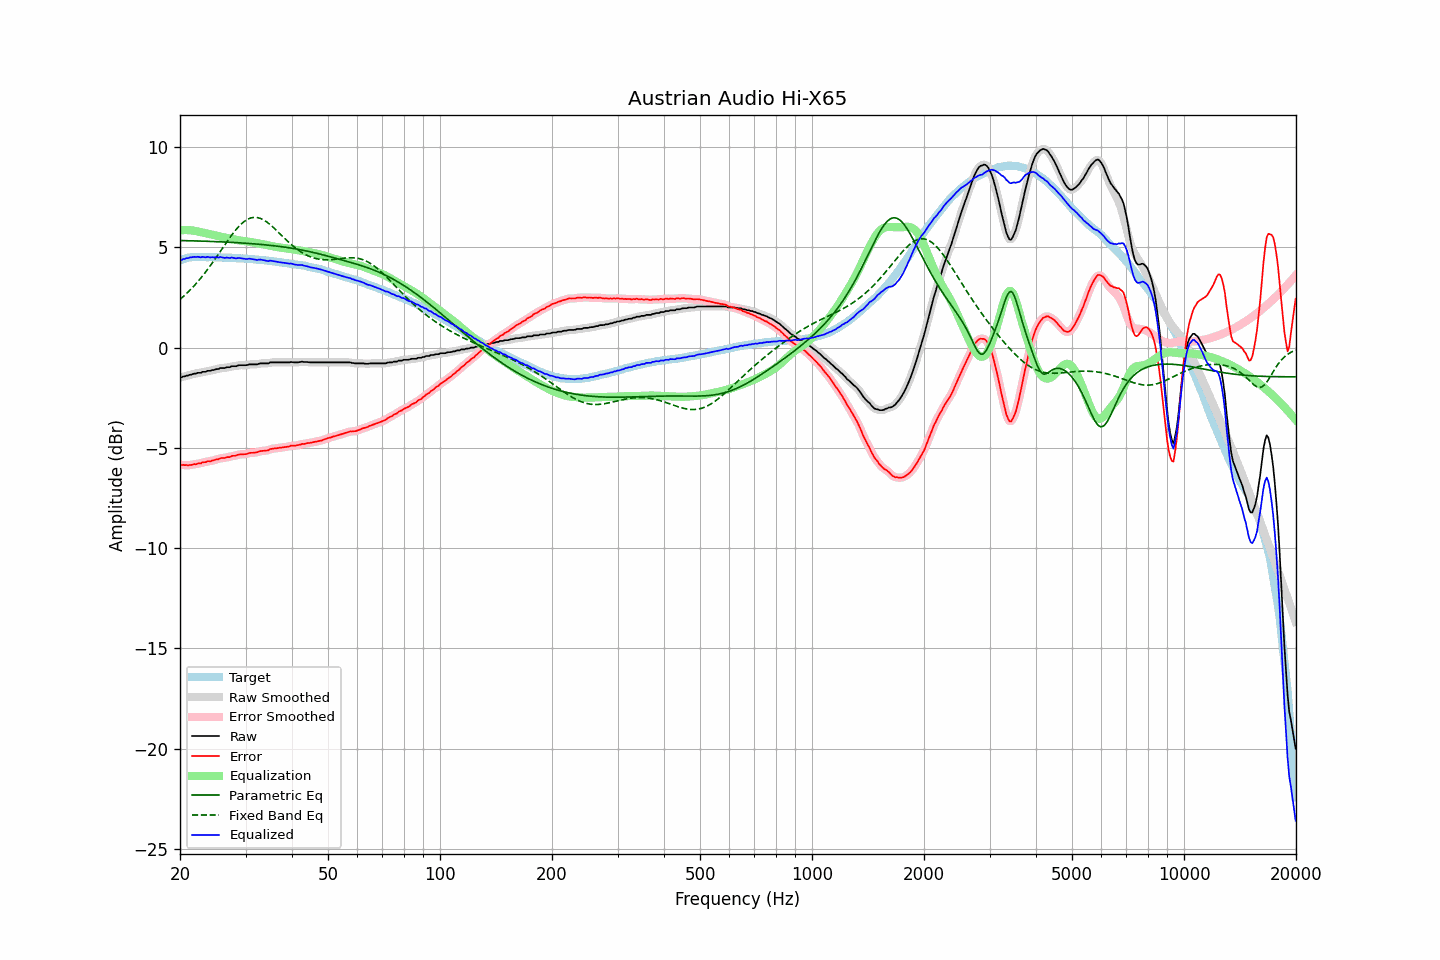

The file beside this chart, header and first rows:
frequency, raw, error, smoothed, error_smoothed, equalization, parametric_eq, fixed_band_eq, equalized_raw, equalized_smoothed, target
20.00, -1.49, -5.83, -1.49, -5.84, 5.84, 5.34, 2.40, 4.35, 4.35, 4.34
20.20, -1.49, -5.86, -1.47, -5.85, 5.85, 5.34, 2.47, 4.36, 4.38, 4.37
20.40, -1.44, -5.84, -1.45, -5.86, 5.86, 5.33, 2.54, 4.42, 4.40, 4.40
20.61, -1.44, -5.86, -1.43, -5.86, 5.86, 5.33, 2.61, 4.42, 4.43, 4.42
20.81, -1.40, -5.85, -1.41, -5.86, 5.86, 5.33, 2.69, 4.46, 4.45, 4.45
21.02, -1.40, -5.88, -1.39, -5.87, 5.86, 5.33, 2.77, 4.46, 4.47, 4.48
21.23, -1.36, -5.85, -1.37, -5.86, 5.85, 5.33, 2.85, 4.49, 4.49, 4.49
21.44, -1.35, -5.85, -1.34, -5.85, 5.85, 5.32, 2.93, 4.50, 4.50, 4.50
21.66, -1.32, -5.83, -1.32, -5.83, 5.84, 5.32, 3.01, 4.52, 4.51, 4.51
21.87, -1.30, -5.81, -1.30, -5.82, 5.82, 5.32, 3.10, 4.52, 4.52, 4.51
22.09, -1.30, -5.82, -1.28, -5.80, 5.81, 5.32, 3.19, 4.51, 4.52, 4.52
22.31, -1.26, -5.78, -1.28, -5.79, 5.79, 5.31, 3.28, 4.53, 4.51, 4.52
22.54, -1.26, -5.78, -1.26, -5.78, 5.77, 5.31, 3.37, 4.51, 4.51, 4.52
22.76, -1.26, -5.78, -1.24, -5.75, 5.75, 5.31, 3.47, 4.50, 4.52, 4.52
22.99, -1.21, -5.72, -1.23, -5.74, 5.74, 5.31, 3.57, 4.53, 4.51, 4.51
23.22, -1.21, -5.72, -1.21, -5.72, 5.72, 5.30, 3.67, 4.51, 4.51, 4.51
23.45, -1.21, -5.71, -1.19, -5.69, 5.70, 5.30, 3.77, 4.49, 4.52, 4.51
23.69, -1.16, -5.66, -1.18, -5.69, 5.69, 5.30, 3.88, 4.53, 4.51, 4.50
23.92, -1.16, -5.66, -1.16, -5.67, 5.67, 5.30, 3.99, 4.51, 4.51, 4.50
24.16, -1.16, -5.67, -1.14, -5.65, 5.65, 5.29, 4.10, 4.49, 4.51, 4.51
24.40, -1.12, -5.63, -1.13, -5.64, 5.63, 5.29, 4.21, 4.51, 4.50, 4.51
24.65, -1.12, -5.62, -1.11, -5.62, 5.61, 5.29, 4.32, 4.49, 4.50, 4.50
24.89, -1.09, -5.59, -1.09, -5.59, 5.59, 5.28, 4.44, 4.50, 4.50, 4.50
25.14, -1.07, -5.57, -1.07, -5.57, 5.57, 5.28, 4.55, 4.50, 4.50, 4.50
25.39, -1.07, -5.57, -1.05, -5.55, 5.55, 5.28, 4.67, 4.49, 4.50, 4.50
25.65, -1.02, -5.52, -1.03, -5.53, 5.54, 5.27, 4.79, 4.52, 4.50, 4.50
25.91, -1.02, -5.51, -1.03, -5.52, 5.52, 5.27, 4.90, 4.50, 4.49, 4.49
26.16, -1.02, -5.50, -1.01, -5.50, 5.50, 5.27, 5.02, 4.48, 4.49, 4.49
26.43, -1.02, -5.50, -1.01, -5.49, 5.49, 5.26, 5.14, 4.47, 4.48, 4.48
26.69, -0.98, -5.46, -1.00, -5.48, 5.47, 5.26, 5.25, 4.49, 4.47, 4.48
26.96, -0.98, -5.46, -0.98, -5.46, 5.46, 5.25, 5.37, 4.48, 4.48, 4.48
27.23, -0.98, -5.46, -0.96, -5.44, 5.44, 5.25, 5.48, 4.46, 4.48, 4.48
27.50, -0.93, -5.41, -0.95, -5.42, 5.42, 5.25, 5.59, 4.49, 4.48, 4.48
27.77, -0.93, -5.40, -0.94, -5.41, 5.40, 5.24, 5.70, 4.48, 4.47, 4.47
28.05, -0.93, -5.40, -0.92, -5.39, 5.39, 5.24, 5.80, 4.46, 4.46, 4.47
28.33, -0.93, -5.38, -0.92, -5.37, 5.37, 5.23, 5.90, 4.44, 4.46, 4.45
28.62, -0.89, -5.34, -0.90, -5.35, 5.36, 5.23, 5.99, 4.47, 4.46, 4.45
28.90, -0.88, -5.33, -0.88, -5.33, 5.34, 5.22, 6.07, 4.47, 4.46, 4.45
29.19, -0.88, -5.32, -0.88, -5.32, 5.33, 5.22, 6.16, 4.45, 4.46, 4.44
29.48, -0.88, -5.33, -0.88, -5.32, 5.32, 5.21, 6.23, 4.44, 4.44, 4.45
29.78, -0.88, -5.32, -0.88, -5.32, 5.31, 5.21, 6.29, 4.43, 4.43, 4.44
30.08, -0.88, -5.31, -0.87, -5.31, 5.30, 5.20, 6.35, 4.42, 4.42, 4.43
30.38, -0.87, -5.29, -0.86, -5.29, 5.29, 5.20, 6.40, 4.42, 4.42, 4.42
30.68, -0.84, -5.26, -0.85, -5.27, 5.28, 5.19, 6.43, 4.44, 4.43, 4.42
30.99, -0.84, -5.25, -0.84, -5.25, 5.26, 5.18, 6.46, 4.43, 4.42, 4.41
31.30, -0.84, -5.25, -0.84, -5.24, 5.25, 5.18, 6.48, 4.41, 4.41, 4.41
31.61, -0.84, -5.24, -0.84, -5.24, 5.23, 5.17, 6.49, 4.39, 4.39, 4.40
31.93, -0.84, -5.23, -0.84, -5.23, 5.22, 5.17, 6.49, 4.38, 4.38, 4.39
32.24, -0.84, -5.22, -0.83, -5.21, 5.20, 5.16, 6.48, 4.37, 4.38, 4.38
32.57, -0.81, -5.19, -0.81, -5.19, 5.19, 5.15, 6.46, 4.38, 4.38, 4.38
32.89, -0.79, -5.16, -0.80, -5.17, 5.18, 5.15, 6.44, 4.39, 4.38, 4.37
33.22, -0.79, -5.15, -0.79, -5.15, 5.16, 5.14, 6.40, 4.38, 4.38, 4.36
33.55, -0.79, -5.15, -0.79, -5.14, 5.15, 5.13, 6.36, 4.36, 4.36, 4.36
33.89, -0.79, -5.14, -0.79, -5.14, 5.13, 5.12, 6.31, 4.34, 4.34, 4.35
34.23, -0.79, -5.13, -0.79, -5.13, 5.11, 5.11, 6.26, 4.32, 4.32, 4.34
34.57, -0.79, -5.12, -0.77, -5.10, 5.09, 5.11, 6.20, 4.31, 4.32, 4.33
34.92, -0.74, -5.06, -0.76, -5.08, 5.08, 5.10, 6.14, 4.34, 4.32, 4.32
35.27, -0.74, -5.05, -0.74, -5.05, 5.06, 5.09, 6.07, 4.32, 4.32, 4.31
35.62, -0.74, -5.04, -0.73, -5.03, 5.05, 5.08, 6.00, 4.31, 4.31, 4.30
35.97, -0.74, -5.03, -0.74, -5.03, 5.03, 5.07, 5.92, 4.29, 4.29, 4.29
... 635 more rows
